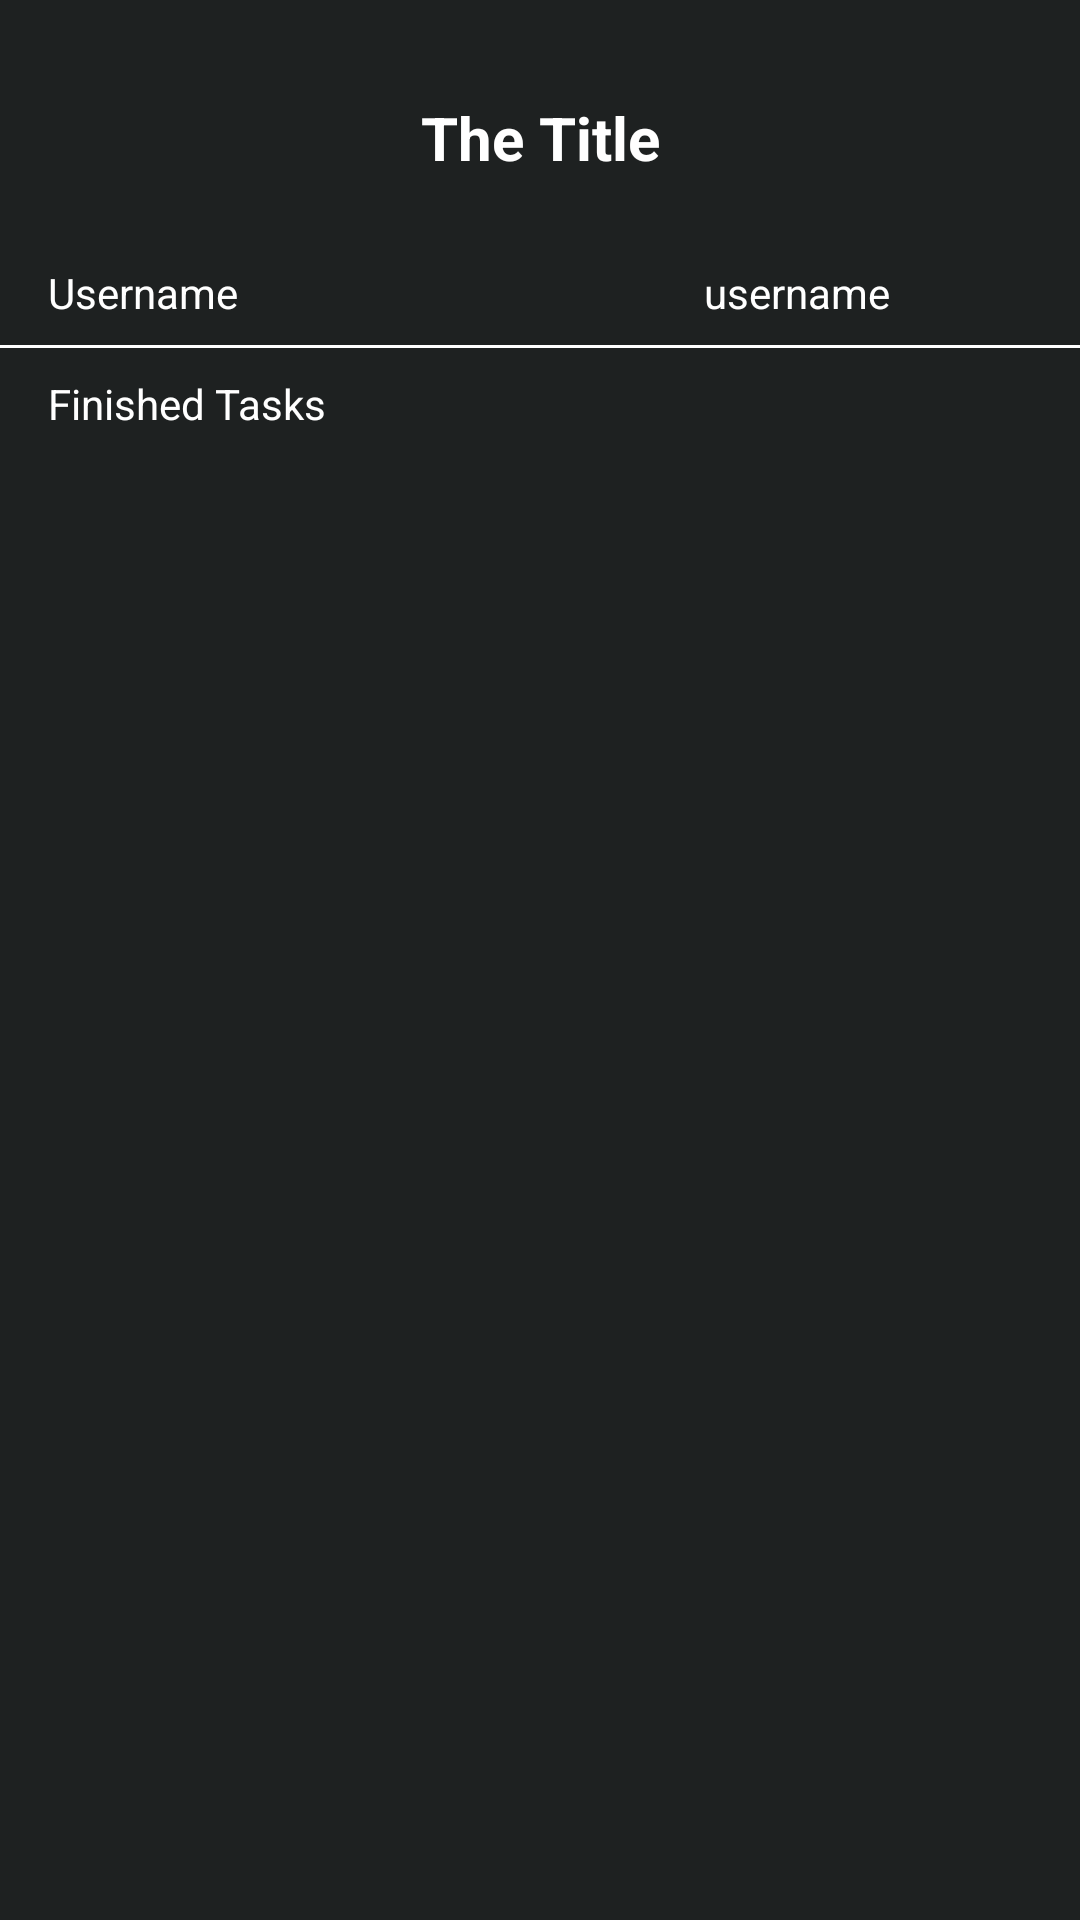

Write the Android layout XML for this screen, with the resource values it uses.
<!-- AndroidManifest.xml: application theme AppTheme -->
<!-- res/layout/fragment_set.xml -->
<?xml version="1.0" encoding="utf-8"?>
<LinearLayout xmlns:android="http://schemas.android.com/apk/res/android"
    xmlns:app="http://schemas.android.com/apk/res-auto"
    xmlns:tools="http://schemas.android.com/tools"
    android:layout_width="match_parent"
    android:layout_height="match_parent"
    android:background="@color/background"
    android:gravity="center_horizontal"
    android:orientation="vertical">

    <include layout="@layout/layout_title" />



    <LinearLayout
        android:layout_width="match_parent"
        android:layout_height="match_parent"
        android:layout_marginTop="8dp"
        android:background="@drawable/bg_login"
        android:orientation="vertical">

        <LinearLayout
            android:layout_width="match_parent"
            android:layout_height="wrap_content"
            android:paddingStart="16dp"
            android:paddingTop="8dp"
            android:paddingEnd="16dp"
            android:paddingBottom="8dp">

            <androidx.appcompat.widget.AppCompatTextView
                android:layout_width="0dp"
                android:layout_height="wrap_content"
                android:layout_weight="2"
                android:text="@string/username"
                android:textColor="@color/white" />

            <androidx.appcompat.widget.AppCompatTextView
                android:id="@+id/tv_username"
                android:layout_width="0dp"
                android:layout_height="wrap_content"
                android:layout_weight="1"
                android:text="username"
                android:textColor="@color/white" />

        </LinearLayout>

        <View
            android:layout_width="match_parent"
            android:layout_height="1dp"
            android:background="@color/white" />

        <androidx.appcompat.widget.AppCompatTextView
            android:id="@+id/finished_task"
            android:layout_width="match_parent"
            android:layout_height="wrap_content"
            android:layout_marginTop="1dp"
            android:paddingStart="16dp"
            android:paddingTop="8dp"
            android:paddingEnd="16dp"
            android:paddingBottom="8dp"
            android:text="@string/finished_task"
            android:textColor="@color/white" />

        <androidx.recyclerview.widget.RecyclerView
            android:id="@+id/rv"
            android:layout_width="match_parent"
            android:layout_height="511dp"
            tools:listitem="@layout/item_finished_task" />

    </LinearLayout>

</LinearLayout>
<!-- res/layout/layout_title.xml (included above) -->
<?xml version="1.0" encoding="utf-8"?>

<LinearLayout xmlns:android="http://schemas.android.com/apk/res/android"
    android:layout_width="match_parent"
    android:layout_height="wrap_content"
    android:orientation="vertical">

    <View
        android:id="@+id/v_status_bar"
        android:layout_width="match_parent"
        android:layout_height="0dp"
        android:layout_margin="10dp"/>

    <FrameLayout
        android:layout_width="match_parent"
        android:layout_height="52dp">

        <androidx.appcompat.widget.AppCompatImageView
            android:id="@+id/iv_back"
            android:layout_width="wrap_content"
            android:layout_height="wrap_content"
            android:layout_gravity="start|center_vertical"
            android:layout_marginStart="10dp"
            android:padding="6dp"
            android:tint="@color/white"
            android:src="@drawable/ic_back"
            android:visibility="gone" />

        <TextView
            android:id="@+id/tv_title"
            android:layout_width="match_parent"
            android:layout_height="match_parent"
            android:ellipsize="marquee"
            android:gravity="center_horizontal|center"
            android:singleLine="true"
            android:text="The Title"
            android:textStyle="bold"
            android:textColor="@color/white"
            android:textSize="20sp" />

        <androidx.appcompat.widget.AppCompatTextView
            android:id="@+id/tv_right"
            android:layout_width="wrap_content"
            android:layout_height="wrap_content"
            android:layout_gravity="end|center_vertical"
            android:layout_marginEnd="10dp"
            android:padding="6dp"
            android:text="More"
            android:textColor="@color/white"
            android:visibility="gone" />

    </FrameLayout>

</LinearLayout>
<!-- res/layout/item_finished_task.xml (included above) -->
<?xml version="1.0" encoding="utf-8"?>
<LinearLayout xmlns:android="http://schemas.android.com/apk/res/android"
    android:layout_width="match_parent"
    android:layout_height="wrap_content"
    android:orientation="vertical"
    android:paddingStart="16dp"
    android:paddingTop="8dp"
    android:paddingEnd="16dp"
    android:paddingBottom="8dp">


    <TextView
        android:id="@+id/tv_name"
        android:layout_width="wrap_content"
        android:layout_height="wrap_content"
        android:text="The task name:"
        android:textColor="@color/white" />

    <TextView
        android:id="@+id/tv_time"
        android:layout_width="wrap_content"
        android:layout_height="wrap_content"
        android:text="The finished time：2020-01-01 12:00:00"
        android:textColor="@color/white" />

</LinearLayout>
<!-- resources referenced by this layout -->
<resources>
  <color name="background">#1E2121</color>
  <color name="white">#FFFFFFFF</color>
  <string name="finished_task">Finished Tasks</string>
  <string name="username">Username</string>
  <style name="AppTheme" parent="Theme.AppCompat.Light.NoActionBar">
          
          <item name="colorPrimary">@color/textcolor</item>
          <item name="colorPrimaryDark">@color/white</item>
          <item name="colorAccent">@color/black</item>
      </style>
  <color name="textcolor">#99FFFFFF</color>
  <color name="black">#FF000000</color>
</resources>
